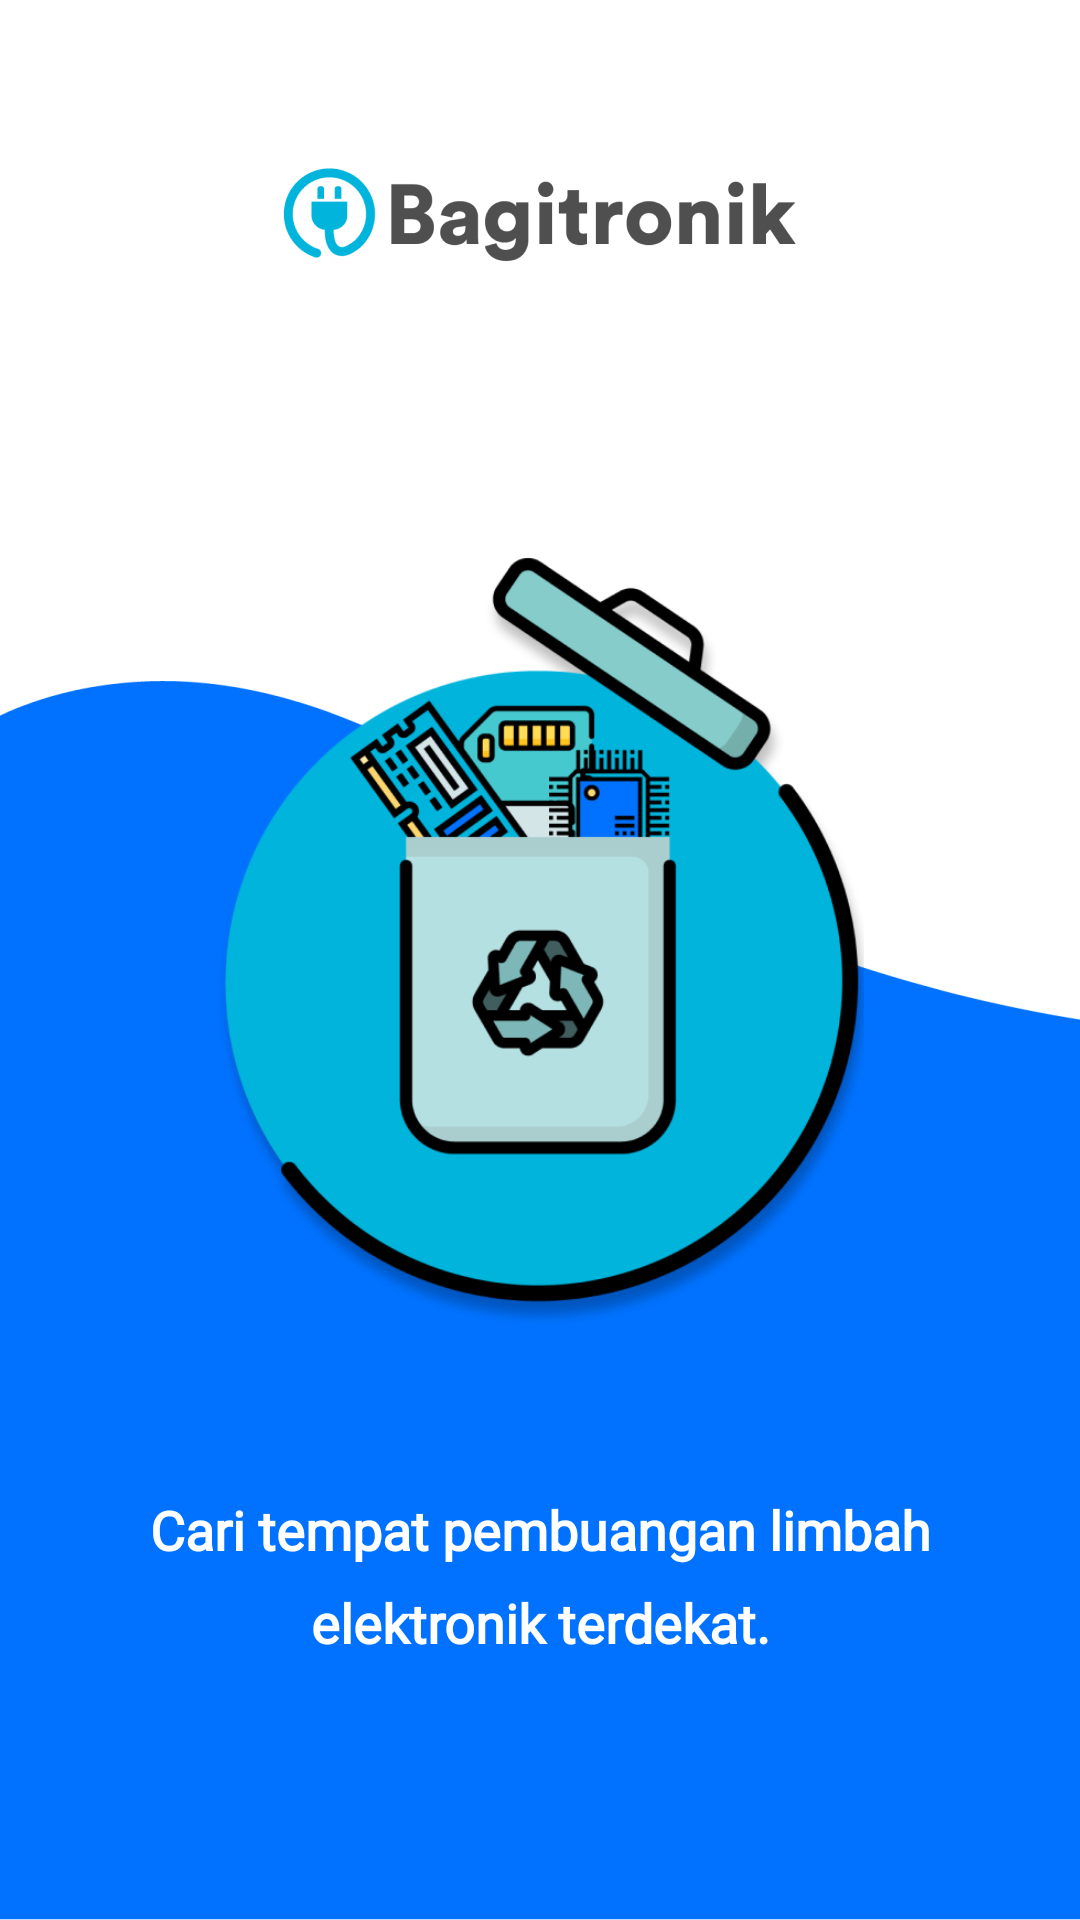

Reconstruct the res/layout file that produces this screen, plus the resources it refers to.
<!-- AndroidManifest.xml: application theme AppTheme -->
<!-- res/layout/activity_slide_first.xml -->
<?xml version="1.0" encoding="utf-8"?>
<RelativeLayout
        xmlns:android="http://schemas.android.com/apk/res/android"
        android:background="@drawable/ic_bagitronik_swipe_first"
        android:layout_marginTop="32dp"
        android:layout_width="match_parent"
        android:layout_height="match_parent">
    <ImageView
            android:id="@+id/ivImage1"
            android:layout_width="match_parent"
            android:layout_height="wrap_content"
            android:layout_marginTop="56dp"
            android:layout_marginBottom="@dimen/spacing_large"
            android:src="@drawable/ic_bagitronik_text_logo">

    </ImageView>

    <LinearLayout
            android:id="@+id/lyt"
            android:layout_below="@+id/ivImage1"
            android:src="@drawable/ic_bagitronik_text_logo"
            android:layout_width="216dp"
            android:layout_height="wrap_content"
            android:layout_marginTop="32dp"
            android:layout_centerHorizontal="true"
            android:orientation="vertical" android:layout_marginBottom="@dimen/spacing_xlarge"
            android:layout_marginLeft="@dimen/spacing_xlarge" android:layout_marginStart="@dimen/spacing_xlarge"
            android:layout_marginEnd="@dimen/spacing_xlarge" android:layout_marginRight="@dimen/spacing_xlarge">


        <LinearLayout

                android:layout_width="wrap_content"
                android:layout_height="wrap_content"
                android:layout_gravity="center_horizontal"
                android:layout_marginTop="50dp">


            <ImageView
                    android:id="@+id/img1"
                    android:layout_gravity="center_horizontal"
                    android:src="@drawable/ic_bagitronik_logo_swipe_first"
                    android:layout_width="220dp"
                    android:layout_height="258dp"
                    android:layout_centerHorizontal="true"
                    android:scaleType="centerCrop"
            />

        </LinearLayout>


    </LinearLayout>

    <LinearLayout
            android:layout_below="@+id/lyt"
            android:layout_marginTop="15dp"
            android:layout_alignParentBottom="true"
            android:layout_centerHorizontal="true"
            android:orientation="vertical"
            android:layout_width="wrap_content"
            android:layout_height="wrap_content">
        <TextView

            android:layout_width="350dp"
                android:layout_height="wrap_content"
                android:padding="15dp"
                android:fontFamily="@font/lato"
                android:lineSpacingExtra="10dp"
                android:text="@string/slide1_title"
                android:textStyle="bold"
                android:textSize="18sp"
                android:textAlignment="center"
                android:textColor="@android:color/white"
                android:layout_marginBottom="32dp"
        />

    </LinearLayout>



</RelativeLayout>
<!-- resources referenced by this layout -->
<resources>
  <dimen name="spacing_large">16dp</dimen>
  <dimen name="spacing_xlarge">24dp</dimen>
  <!-- drawable ic_bagitronik_logo_swipe_first: png bitmap (drawable-hdpi, 22720 bytes) -->
  <!-- drawable ic_bagitronik_swipe_first: png bitmap (drawable-hdpi, 7729 bytes) -->
  <!-- drawable ic_bagitronik_text_logo: png bitmap (drawable-hdpi, 6131 bytes) -->
  <string name="slide1_title">Cari tempat pembuangan limbah elektronik terdekat.</string>
  <style name="AppTheme" parent="Theme.AppCompat.Light.DarkActionBar">
          
          <item name="colorPrimary">@color/colorPrimary</item>
          <item name="colorPrimaryDark">@color/color_bg</item>
          <item name="colorAccent">@color/colorAccent</item>
  
      </style>
  <color name="colorPrimary">#FFFF</color>
  <color name="color_bg">#00B4DB</color>
  <color name="colorAccent">#D81B60</color>
</resources>
